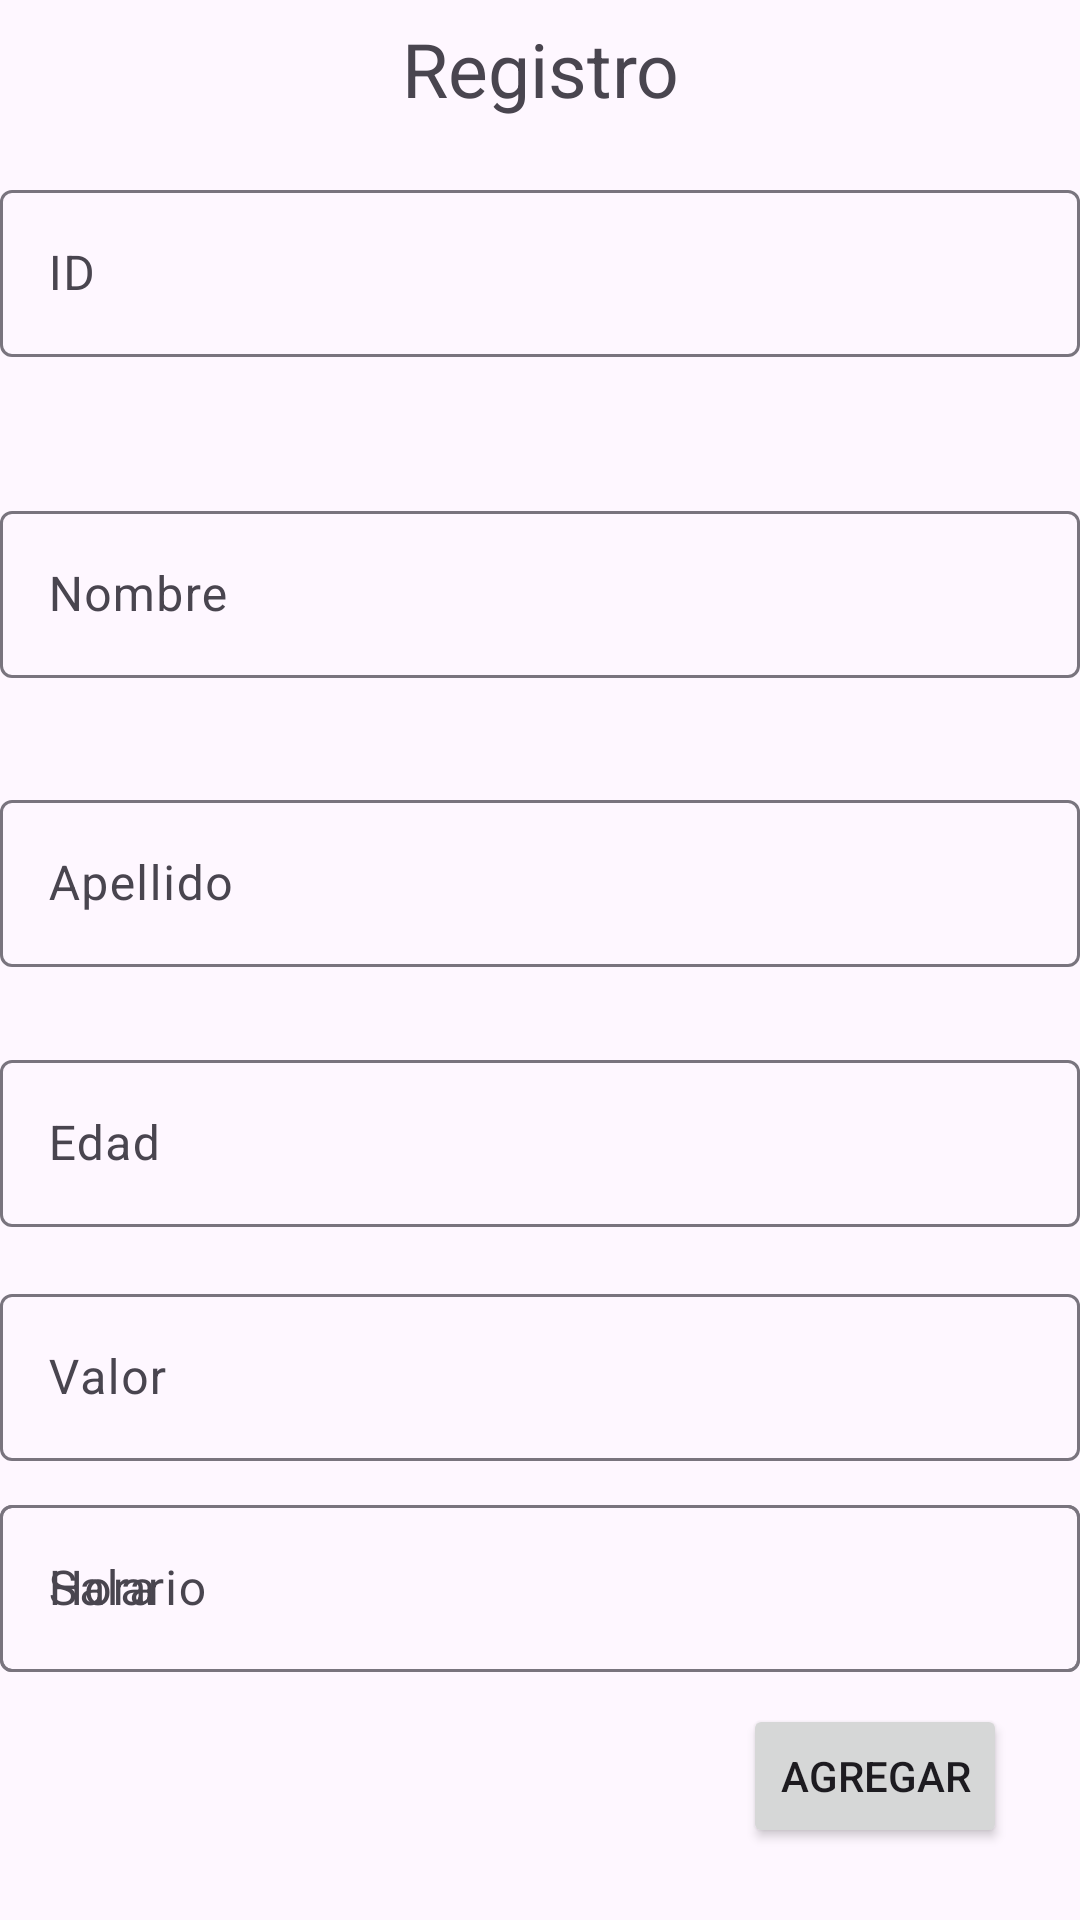

Reconstruct the res/layout file that produces this screen, plus the resources it refers to.
<!-- AndroidManifest.xml: application theme Theme.G03 -->
<!-- res/layout/activity_agregar_trabajador.xml -->
<?xml version="1.0" encoding="utf-8"?>
<androidx.constraintlayout.widget.ConstraintLayout xmlns:android="http://schemas.android.com/apk/res/android"
    xmlns:app="http://schemas.android.com/apk/res-auto"
    xmlns:tools="http://schemas.android.com/tools"
    tools:context=".AgregarTrabajadorActivity"
    android:layout_width="match_parent"
    android:layout_height="match_parent"
    android:layout_margin="16dp">

    <TextView
        android:id="@+id/textView2"
        android:layout_width="match_parent"
        android:layout_height="wrap_content"
        android:text="Registro"
        android:textAlignment="center"
        android:textSize="25sp"
        app:layout_constraintBottom_toBottomOf="parent"
        app:layout_constraintEnd_toEndOf="parent"
        app:layout_constraintStart_toStartOf="parent"
        app:layout_constraintTop_toTopOf="parent"
        app:layout_constraintVertical_bias="0.010" />

    <com.google.android.material.textfield.TextInputLayout
        android:id="@+id/txtLyoutID"
        android:layout_width="match_parent"
        android:layout_height="wrap_content"
        app:layout_constraintStart_toStartOf="parent"
        app:layout_constraintEnd_toEndOf="parent"
        app:layout_constraintTop_toTopOf="parent"
        app:layout_constraintBottom_toBottomOf="parent"
        app:layout_constraintVertical_bias="0.10"
        android:hint="ID"
        app:endIconMode="clear_text">
    <com.google.android.material.textfield.TextInputEditText
        android:id="@+id/edtID"
        android:layout_width="match_parent"
        android:layout_height="wrap_content"
        android:inputType="text"/>
    </com.google.android.material.textfield.TextInputLayout>

    <com.google.android.material.textfield.TextInputLayout
        android:id="@+id/txtLyoutName"
        android:layout_width="match_parent"
        android:layout_height="wrap_content"
        app:layout_constraintStart_toStartOf="parent"
        app:layout_constraintEnd_toEndOf="parent"
        app:layout_constraintTop_toBottomOf="@id/txtLyoutID"
        app:layout_constraintBottom_toBottomOf="parent"
        app:layout_constraintVertical_bias="0.10"
        android:hint="Nombre"
        app:endIconMode="clear_text"
        >
        <com.google.android.material.textfield.TextInputEditText
            android:id="@+id/edtNombre"
            android:layout_width="match_parent"
            android:layout_height="wrap_content"
            android:inputType="text"/>
    </com.google.android.material.textfield.TextInputLayout>

    <com.google.android.material.textfield.TextInputLayout
        android:id="@+id/txtLyoutLastName"
        android:layout_width="match_parent"
        android:layout_height="wrap_content"
        app:layout_constraintStart_toStartOf="parent"
        app:layout_constraintEnd_toEndOf="parent"
        app:layout_constraintTop_toBottomOf="@id/txtLyoutName"
        app:layout_constraintBottom_toBottomOf="parent"
        app:layout_constraintVertical_bias="0.10"
        android:hint="Apellido"
        app:endIconMode="clear_text"
        >
        <com.google.android.material.textfield.TextInputEditText
            android:id="@+id/edtApellido"
            android:layout_width="match_parent"
            android:layout_height="wrap_content"
            android:inputType="text"/>
    </com.google.android.material.textfield.TextInputLayout>

    <com.google.android.material.textfield.TextInputLayout
        android:id="@+id/txtLyoutAge"
        android:layout_width="match_parent"
        android:layout_height="wrap_content"
        app:layout_constraintStart_toStartOf="parent"
        app:layout_constraintEnd_toEndOf="parent"
        app:layout_constraintTop_toBottomOf="@id/txtLyoutLastName"
        app:layout_constraintBottom_toBottomOf="parent"
        app:layout_constraintVertical_bias="0.10"
        android:hint="Edad"
        app:endIconMode="clear_text"
        >
        <com.google.android.material.textfield.TextInputEditText
            android:id="@+id/edtEdad"
            android:layout_width="match_parent"
            android:layout_height="wrap_content"
            android:inputType="number"/>
    </com.google.android.material.textfield.TextInputLayout>

    <com.google.android.material.textfield.TextInputLayout
        android:id="@+id/txtLyoutValue"
        android:layout_width="match_parent"
        android:layout_height="wrap_content"
        app:layout_constraintStart_toStartOf="parent"
        app:layout_constraintEnd_toEndOf="parent"
        app:layout_constraintTop_toBottomOf="@id/txtLyoutAge"
        app:layout_constraintBottom_toBottomOf="parent"
        app:layout_constraintVertical_bias="0.10"
        android:hint="Valor"
        app:endIconMode="clear_text"
        >
        <com.google.android.material.textfield.TextInputEditText
            android:id="@+id/edtValor"
            android:layout_width="match_parent"
            android:layout_height="wrap_content"
            android:inputType="number"/>
    </com.google.android.material.textfield.TextInputLayout>

    <com.google.android.material.textfield.TextInputLayout
        android:id="@+id/txtLyoutHour"
        android:layout_width="match_parent"
        android:layout_height="wrap_content"
        app:layout_constraintStart_toStartOf="parent"
        app:layout_constraintEnd_toEndOf="parent"
        app:layout_constraintTop_toBottomOf="@id/txtLyoutValue"
        app:layout_constraintBottom_toBottomOf="parent"
        app:layout_constraintVertical_bias="0.10"
        android:hint="Hora"
        app:endIconMode="clear_text"
        >
        <com.google.android.material.textfield.TextInputEditText
            android:id="@+id/edtHora"
            android:layout_width="match_parent"
            android:layout_height="wrap_content"
            android:inputType="number"/>
    </com.google.android.material.textfield.TextInputLayout>

    <com.google.android.material.textfield.TextInputLayout
        android:id="@+id/txtLyoutSalario"
        android:layout_width="match_parent"
        android:layout_height="wrap_content"
        app:layout_constraintStart_toStartOf="parent"
        app:layout_constraintEnd_toEndOf="parent"
        app:layout_constraintTop_toBottomOf="@id/txtLyoutValue"
        app:layout_constraintBottom_toBottomOf="parent"
        app:layout_constraintVertical_bias="0.10"
        android:hint="Salario"
        app:endIconMode="clear_text"
        >
        <com.google.android.material.textfield.TextInputEditText
            android:id="@+id/edtSalario"
            android:layout_width="match_parent"
            android:layout_height="wrap_content"
            android:inputType="number"/>
    </com.google.android.material.textfield.TextInputLayout>





    <Button
        android:id="@+id/btnAgregar"
        style="@style/Widget.AppCompat.Button"
        android:layout_width="wrap_content"
        android:layout_height="wrap_content"
        android:layout_marginBottom="16dp"
        android:text="Agregar"
        android:textColorHighlight="#00BCD4"
        android:textColorLink="#00BCD4"
        app:iconTint="#03A9F4"
        app:layout_constraintBottom_toBottomOf="parent"
        app:layout_constraintEnd_toEndOf="parent"
        app:layout_constraintHorizontal_bias="0.91"
        app:layout_constraintStart_toStartOf="parent"
        app:layout_constraintTop_toBottomOf="@+id/txtLyoutHour"
        app:layout_constraintVertical_bias="0.571" />

</androidx.constraintlayout.widget.ConstraintLayout>
<!-- resources referenced by this layout -->
<resources>
  <style name="Theme.G03" parent="Base.Theme.G03" />
  <style name="Base.Theme.G03" parent="Theme.Material3.DayNight.NoActionBar">
          
          
      </style>
</resources>
